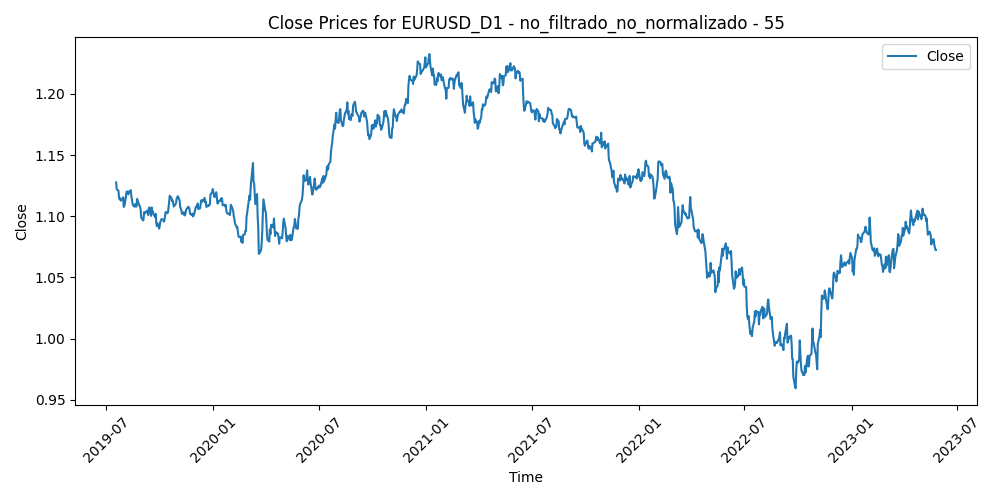

The file beside this chart, header and first rows:
Time, Close, Volume, diferencia_media_55
2019-07-18, 1.128, 57963, -0.003595
2019-07-19, 1.122, 55772, 0.00197
2019-07-22, 1.121, 38181, 0.003298
2019-07-23, 1.115, 42874, 0.008994
2019-07-24, 1.114, 43788, 0.01007
2019-07-25, 1.115, 64096, 0.009229
2019-07-26, 1.113, 41673, 0.01087
2019-07-29, 1.115, 33520, 0.009033
2019-07-30, 1.116, 45574, 0.007885
2019-07-31, 1.108, 65886, 0.01559
2019-08-01, 1.108, 83433, 0.01459
2019-08-02, 1.111, 89620, 0.01243
2019-08-05, 1.12, 83905, 0.002762
2019-08-06, 1.12, 81232, 0.002955
2019-08-07, 1.12, 94540, 0.003274
2019-08-08, 1.118, 68830, 0.005249
2019-08-09, 1.12, 56631, 0.003112
2019-08-12, 1.121, 53740, 0.00188
2019-08-13, 1.117, 78399, 0.00615
2019-08-14, 1.114, 70980, 0.009424
2019-08-15, 1.111, 81690, 0.01231
2019-08-16, 1.109, 57159, 0.01412
2019-08-19, 1.108, 41314, 0.01499
2019-08-20, 1.11, 43676, 0.01247
2019-08-21, 1.108, 39637, 0.01382
2019-08-22, 1.108, 51801, 0.01399
2019-08-23, 1.114, 69429, 0.007303
2019-08-26, 1.11, 89240, 0.01126
2019-08-27, 1.109, 58185, 0.01174
2019-08-28, 1.108, 52807, 0.01259
2019-08-29, 1.106, 55278, 0.01433
2019-08-30, 1.099, 56232, 0.02055
2019-09-02, 1.097, 35541, 0.02246
2019-09-03, 1.097, 61055, 0.02137
2019-09-04, 1.103, 55986, 0.01492
2019-09-05, 1.103, 59633, 0.01446
2019-09-06, 1.103, 57821, 0.01475
2019-09-09, 1.105, 44051, 0.01202
2019-09-10, 1.104, 45034, 0.01179
2019-09-11, 1.101, 43732, 0.01435
2019-09-12, 1.106, 76885, 0.008462
2019-09-13, 1.107, 54516, 0.0071
2019-09-16, 1.1, 53166, 0.01339
2019-09-17, 1.107, 57832, 0.00619
2019-09-18, 1.103, 56200, 0.01002
2019-09-19, 1.104, 56673, 0.008435
2019-09-20, 1.102, 54171, 0.01017
2019-09-23, 1.099, 52881, 0.01243
2019-09-24, 1.102, 54456, 0.009368
2019-09-25, 1.094, 55460, 0.01656
2019-09-26, 1.092, 54841, 0.01824
2019-09-27, 1.094, 52564, 0.01546
2019-09-30, 1.09, 48190, 0.01903
2019-10-01, 1.093, 60114, 0.01528
2019-10-02, 1.096, 54403, 0.01206
2019-10-03, 1.096, 61237, 0.01105
2019-10-04, 1.098, 54776, 0.009139
2019-10-07, 1.097, 43140, 0.009486
2019-10-08, 1.096, 59230, 0.0106
2019-10-09, 1.097, 46477, 0.008774
... 942 more rows
